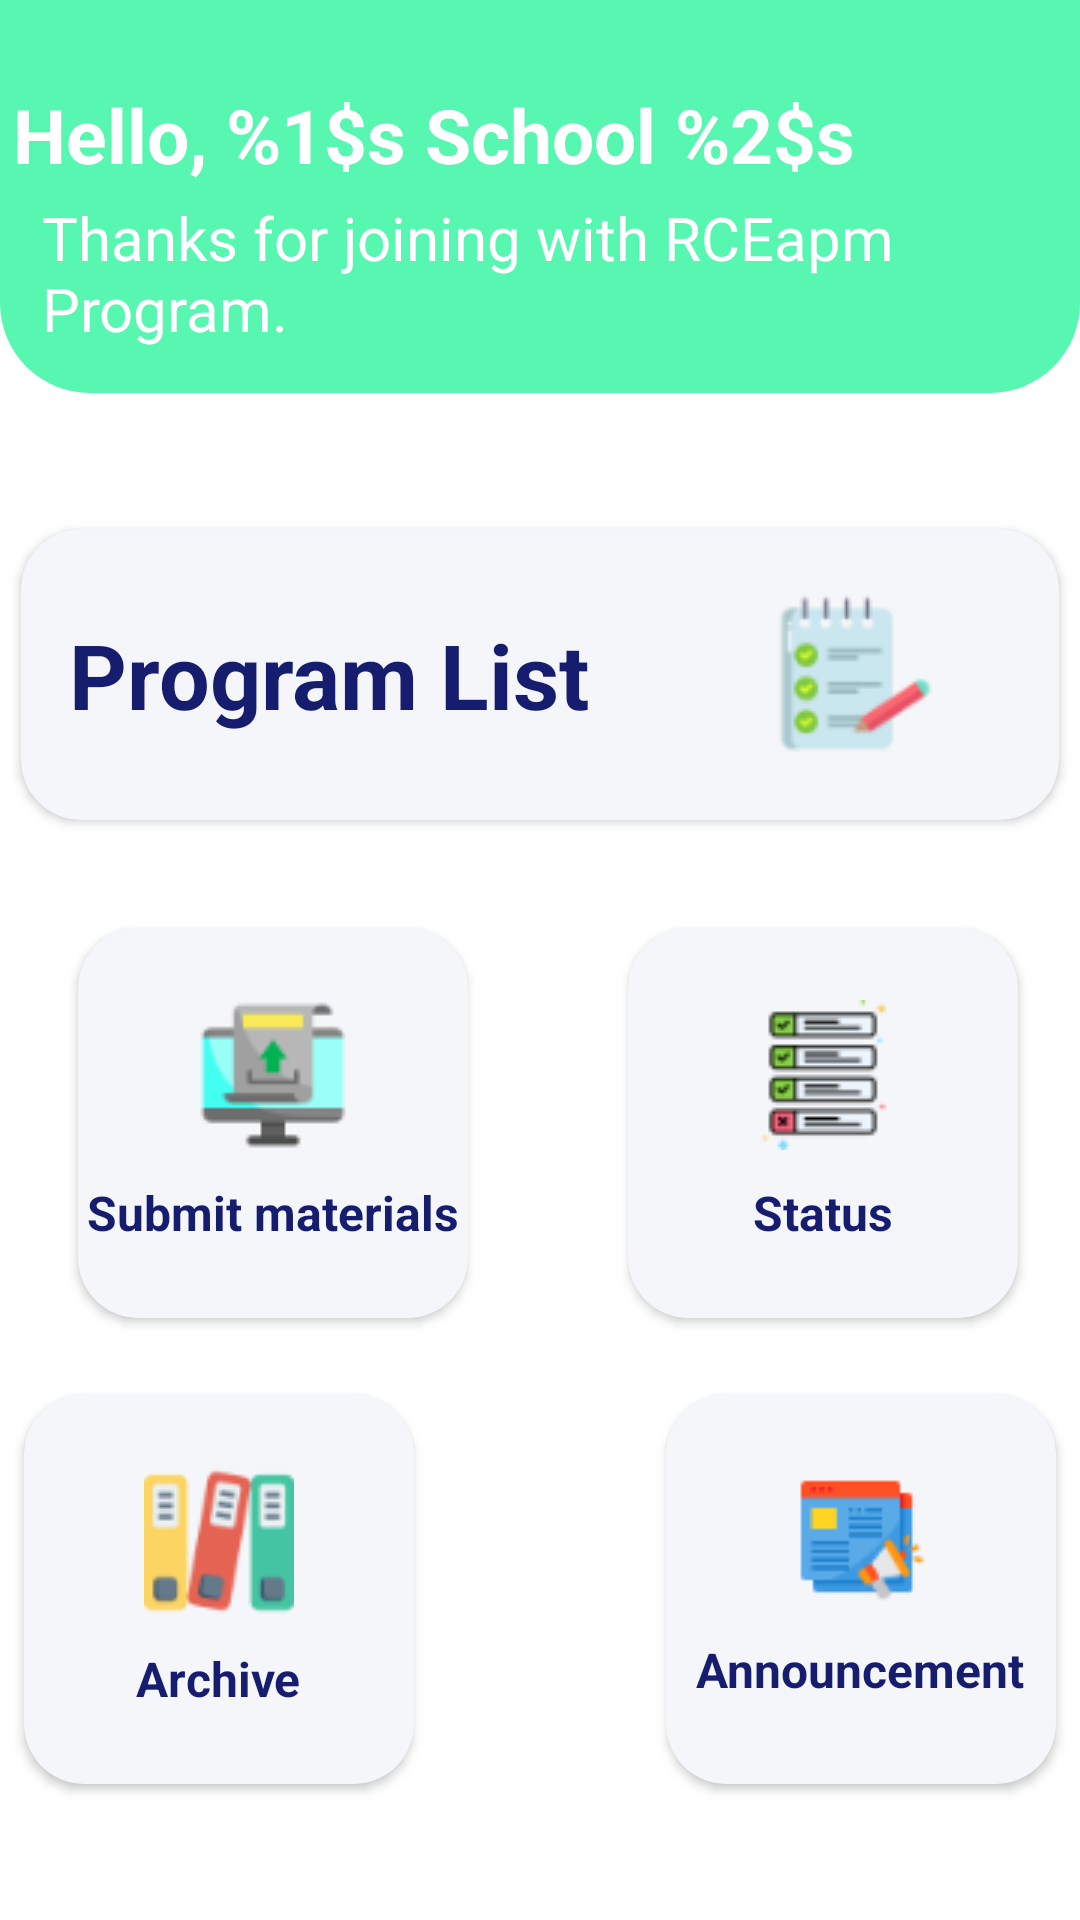

Android layout source for this screen:
<!-- AndroidManifest.xml: application theme Theme.RCEapm -->
<!-- res/layout/fragment_home_page.xml -->
<?xml version="1.0" encoding="utf-8"?>
<androidx.constraintlayout.widget.ConstraintLayout xmlns:android="http://schemas.android.com/apk/res/android"
    xmlns:app="http://schemas.android.com/apk/res-auto"
    xmlns:tools="http://schemas.android.com/tools"
    android:layout_width="match_parent"
    android:layout_height="match_parent"
    tools:context=".uiControlles.homePage.HomePage">


    <View
        android:id="@+id/view"
        android:layout_width="match_parent"
        android:layout_height="176dp"
        android:layout_marginBottom="555dp"

        android:background="@drawable/view_card_homepage"
        app:layout_constraintBottom_toBottomOf="parent"
        app:layout_constraintEnd_toEndOf="parent"
        app:layout_constraintStart_toStartOf="parent"
        app:layout_constraintTop_toTopOf="parent" />

    <TextView
        android:id="@+id/welcoming_message"
        android:layout_width="349dp"
        android:layout_height="wrap_content"
        android:layout_marginTop="28dp"
        android:text="@string/welcoming_message"
        android:textColor="@color/white"
        android:textSize="25sp"
        android:textStyle="bold"
        app:layout_constraintEnd_toEndOf="parent"
        app:layout_constraintHorizontal_bias="0.403"
        app:layout_constraintStart_toStartOf="parent"
        app:layout_constraintTop_toTopOf="parent"
        tools:text="Hello, Tenby School Malaysia" />

    <TextView
        android:id="@+id/textView11"
        android:layout_width="300dp"
        android:layout_height="wrap_content"
        android:layout_marginTop="4dp"
        android:text="Thanks for joining with RCEapm Program. "
        android:textSize="20sp"
        android:textColor="@color/white"
        app:layout_constraintEnd_toEndOf="parent"
        app:layout_constraintHorizontal_bias="0.234"
        app:layout_constraintStart_toStartOf="parent"
        app:layout_constraintTop_toBottomOf="@+id/welcoming_message" />

    <androidx.cardview.widget.CardView
        android:id="@+id/program_list"
        android:layout_width="346dp"
        android:layout_height="97dp"
        app:cardBackgroundColor="#F5F6F9"
        app:layout_constraintBottom_toBottomOf="parent"
        app:layout_constraintEnd_toEndOf="parent"
        app:layout_constraintHorizontal_bias="0.492"
        app:layout_constraintStart_toStartOf="parent"
        app:layout_constraintTop_toBottomOf="@+id/view"
        app:layout_constraintVertical_bias="0.111"
        app:cardCornerRadius="20dp"
        >

        <LinearLayout
            android:layout_width="match_parent"
            android:layout_height="match_parent"
            android:orientation="horizontal"
             android:gravity="center|start"
            android:padding="16dp"
            >
            <TextView
                android:layout_width="wrap_content"
                android:layout_height="wrap_content"
                android:text="Program List"
                android:textSize="30sp"
                android:textStyle="bold"
                android:textColor="@color/home_page_card_text_color"
                />

            <ImageView
                android:layout_width="wrap_content"
                android:layout_height="wrap_content"
                android:src="@drawable/list"
                android:layout_marginStart="60dp"
                android:layout_marginEnd="0dp"
                android:contentDescription="list icon"
                />
        </LinearLayout>
    </androidx.cardview.widget.CardView>

    <androidx.cardview.widget.CardView
        android:id="@+id/submit_materials"
        android:layout_width="130dp"
        android:layout_height="130dp"
        android:layout_marginTop="36dp"
        app:cardBackgroundColor="#F5F6F9"
        app:cardCornerRadius="20dp"
        app:layout_constraintEnd_toEndOf="parent"
        app:layout_constraintHorizontal_bias="0.113"
        app:layout_constraintStart_toStartOf="parent"
        app:layout_constraintTop_toBottomOf="@+id/program_list" >

        <LinearLayout
            android:layout_width="match_parent"
            android:layout_height="match_parent"
            android:orientation="vertical"
            android:padding="3dp"
            android:gravity="center"
            >
            <ImageView
                android:layout_width="wrap_content"
                android:layout_height="wrap_content"
                android:src="@drawable/submit"
                android:contentDescription="submit materials"
                />
            <TextView
                android:layout_width="wrap_content"
                android:layout_height="wrap_content"
                android:text="Submit materials"
                android:textStyle="bold"
                android:textSize="16sp"
                android:layout_marginTop="10dp"
                android:textColor="@color/home_page_card_text_color"

                />

        </LinearLayout>

    </androidx.cardview.widget.CardView>

    <androidx.cardview.widget.CardView
        android:id="@+id/status"
        android:layout_width="130dp"
        android:layout_height="130dp"
        android:layout_marginTop="36dp"
        app:cardBackgroundColor="#F5F6F9"
        app:cardCornerRadius="20dp"
        app:layout_constraintEnd_toEndOf="parent"
        app:layout_constraintHorizontal_bias="0.72"
        app:layout_constraintStart_toEndOf="@+id/submit_materials"
        app:layout_constraintTop_toBottomOf="@+id/program_list">

        <LinearLayout
            android:layout_width="match_parent"
            android:layout_height="match_parent"
            android:gravity="center"
            android:orientation="vertical"
            android:padding="3dp">

            <ImageView
                android:layout_width="wrap_content"
                android:layout_height="wrap_content"
                android:contentDescription="status"
                android:src="@drawable/status" />

            <TextView
                android:layout_width="wrap_content"
                android:layout_height="wrap_content"
                android:layout_marginTop="10dp"
                android:text="Status"
                android:textColor="@color/home_page_card_text_color"
                android:textSize="16sp"
                android:textStyle="bold" />

        </LinearLayout>

    </androidx.cardview.widget.CardView>

    <androidx.cardview.widget.CardView
        android:id="@+id/Archive"
        android:layout_width="130dp"
        android:layout_height="130dp"
        app:cardBackgroundColor="#F5F6F9"
        app:cardCornerRadius="20dp"
        app:layout_constraintBottom_toBottomOf="parent"
        app:layout_constraintEnd_toStartOf="@+id/announcement"
        app:layout_constraintStart_toStartOf="parent"
        app:layout_constraintTop_toBottomOf="@+id/submit_materials"
        app:layout_constraintVertical_bias="0.36">

        <LinearLayout
            android:layout_width="match_parent"
            android:layout_height="match_parent"
            android:gravity="center"
            android:orientation="vertical"
            android:padding="3dp">

            <ImageView
                android:layout_width="wrap_content"
                android:layout_height="wrap_content"
                android:contentDescription="Archive"
                android:src="@drawable/archieve" />

            <TextView
                android:layout_width="wrap_content"
                android:layout_height="wrap_content"
                android:layout_marginTop="10dp"
                android:text="Archive"
                android:textColor="@color/home_page_card_text_color"
                android:textSize="16sp"
                android:textStyle="bold"

                />

        </LinearLayout>

    </androidx.cardview.widget.CardView>

    <androidx.cardview.widget.CardView
        android:id="@+id/announcement"
        android:layout_width="130dp"
        android:layout_height="130dp"
        android:layout_marginStart="76dp"
        app:cardBackgroundColor="#F5F6F9"
        app:cardCornerRadius="20dp"
        app:layout_constraintBottom_toBottomOf="parent"
        app:layout_constraintEnd_toEndOf="parent"
        app:layout_constraintStart_toEndOf="@+id/Archive"
        app:layout_constraintTop_toBottomOf="@+id/status"
        app:layout_constraintVertical_bias="0.36">

        <LinearLayout
            android:layout_width="match_parent"
            android:layout_height="match_parent"
            android:gravity="center"
            android:orientation="vertical"
            android:padding="3dp">

            <ImageView
                android:layout_width="wrap_content"
                android:layout_height="wrap_content"
                android:contentDescription="announcement"
                android:src="@drawable/announcement" />

            <TextView
                android:layout_width="wrap_content"
                android:layout_height="wrap_content"
                android:layout_marginTop="10dp"
                android:text="Announcement"
                android:textColor="@color/home_page_card_text_color"
                android:textSize="16sp"
                android:textStyle="bold" />

        </LinearLayout>

    </androidx.cardview.widget.CardView>

</androidx.constraintlayout.widget.ConstraintLayout>
<!-- resources referenced by this layout -->
<resources>
  <color name="home_page_card_text_color">#161D6F</color>
  <color name="white">#FFFFFFFF</color>
  <!-- drawable announcement: png bitmap (drawable, 1860 bytes) -->
  <!-- drawable archieve: png bitmap (drawable, 3473 bytes) -->
  <!-- drawable list: png bitmap (drawable, 3509 bytes) -->
  <!-- drawable status: png bitmap (drawable, 2310 bytes) -->
  <!-- drawable submit: png bitmap (drawable, 1875 bytes) -->
  <!-- drawable view_card_homepage (drawable) -->
  <?xml version="1.0" encoding="utf-8"?>
  <shape android:shape="rectangle" xmlns:android="http://schemas.android.com/apk/res/android">
  <solid android:color="#57F6B1"/>
      <corners android:radius="30dp"/>
  </shape>
  <string name="welcoming_message">Hello, %1$s School %2$s</string>
  <style name="Theme.RCEapm" parent="Theme.MaterialComponents.DayNight.NoActionBar">
          
          <item name="colorPrimary">#4BCF61</item>
          <item name="colorPrimaryVariant">@color/purple_700</item>
          <item name="colorOnPrimary">@color/white</item>
          
          <item name="colorSecondary">@color/teal_200</item>
          <item name="colorSecondaryVariant">@color/teal_700</item>
          <item name="colorOnSecondary">@color/black</item>
          
          <item name="android:statusBarColor" tools:targetApi="l">?attr/colorPrimaryVariant</item>
          
      </style>
  <color name="purple_700">#FF3700B3</color>
  <color name="teal_200">#FF03DAC5</color>
  <color name="teal_700">#FF018786</color>
  <color name="black">#FF000000</color>
</resources>
